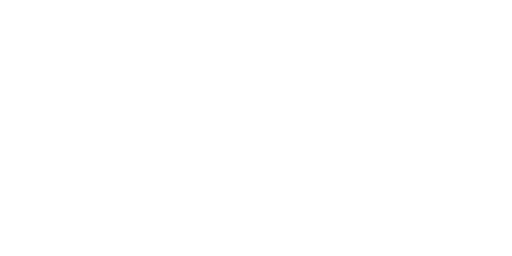
t = 0.00 s
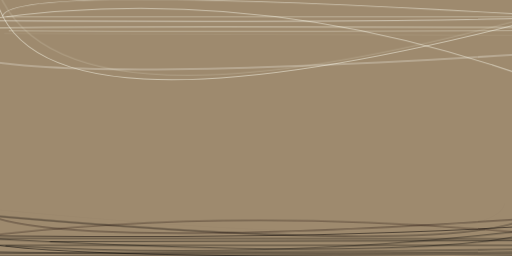
t = 2.99 s
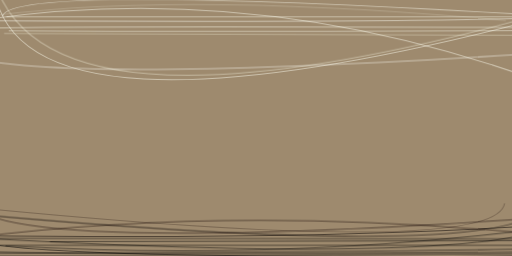
t = 3.12 s
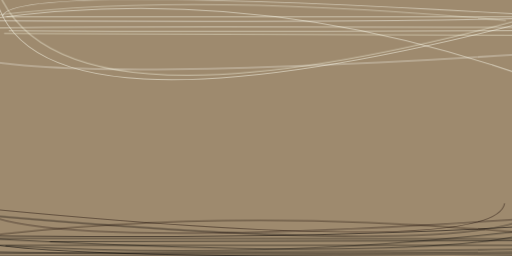
t = 3.24 s
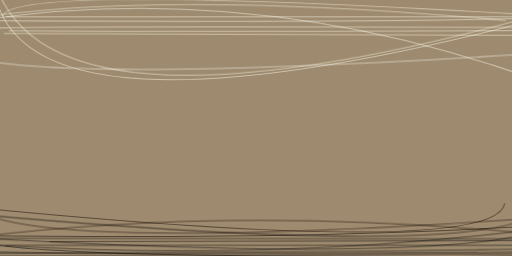
t = 3.37 s
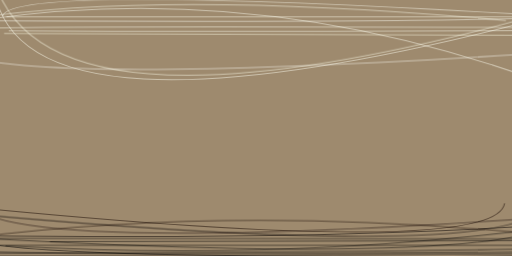
t = 3.49 s

The animated SVG that drew these frames (rendered in a browser with its animation timeline set to each time). Animation: 1 CSS @keyframes rule; one cycle of 3.49 s.

<svg xmlns="http://www.w3.org/2000/svg" viewBox="0 0 400 200"><style>@keyframes fade { from {opacity: 0} to {opacity: 1} } ellipse, path { opacity: 0; animation: fade .5s forwards; }</style><path fill="#9e8a6e" d="M0 0h400v200H0z"/><g stroke-opacity=".5" fill="none" stroke-width=".8"><path stroke="#000" d="M424.2 194.4q-148.5 2.7-435.6 3.5m435.6.1Q129.6 200.4-9 200m433.2-8.4q-244.6-.5-427.5 0m-20.9-5.4q21 .7 448.4.3" style="animation-delay: 0.00s;"/><path stroke="#fffff4" d="M2 12.6q5.6-25.3 406.3-1.4" style="animation-delay: 0.22s;"/><path stroke="#000" d="M4.3 192.1q216.2 12.1 420-13.8" style="animation-delay: 0.45s;"/><path stroke="#080000" d="M424.2 161.5q-28.9 43-442 6" style="animation-delay: 0.67s;"/><path stroke="#000" d="M-24.2 185.5q328.1 18.6 426.7-.6" style="animation-delay: 0.88s;"/><path stroke="#070000" d="M408.2 177Q240 187.3-24.2 184" style="animation-delay: 1.10s;"/><path stroke="#000" d="M421.9 199.8q-446.1 3.5-446.1-15.6" style="animation-delay: 1.30s;"/><path stroke="#fffffa" d="M-24.2 44.8Q51 64.7 405.5 42.6" style="animation-delay: 1.50s;"/><path stroke="#fffff7" d="M424.2 13.5q-85.7 4.3-448.4 2.6" style="animation-delay: 1.69s;"/><path stroke="#fffff3" d="M-4.8-9.4q19.5 130.6 429 23.2" style="animation-delay: 1.87s;"/><path stroke="#030000" d="M-24.2 196q68 3.7 429 1" style="animation-delay: 2.04s;"/><path stroke="#120400" d="M-24.2 157q17.7 42.6 448.4 13" style="animation-delay: 2.20s;"/><path stroke="#fffff2" d="M-9.7 21.9q79.5-1.6 434-.4" style="animation-delay: 2.35s;"/><path stroke="#050000" d="M39 188.7q286.3 0 385.2-.8" style="animation-delay: 2.48s;"/><path stroke="#fffff4" d="M-12.8 15.4q215-31.3 433 47.5" style="animation-delay: 2.60s;"/><path stroke="#180a00" d="M-24.2 186q207.8-26.2 448.4-2.6" style="animation-delay: 2.70s;"/><path stroke="#fffff1" d="M424.2 13.2H5M6.8 24q178.5 1 417.4-.3" style="animation-delay: 2.79s;"/><path stroke="#ffe" d="M424.2 10.6Q23.5 122-6.8-24.2" style="animation-delay: 2.87s;"/><path stroke="#ffffea" d="M3.2 26.2q163.1 1.4 409.6 1.4" style="animation-delay: 2.92s;"/><path stroke="#180900" d="M-24.2 161.7q411.3 40.5 418.4-2.9" style="animation-delay: 2.97s;"/><path stroke="ivory" d="M395.3 16q-267-24.4-419.5-1.2" style="animation-delay: 2.99s;"/></g></svg>
